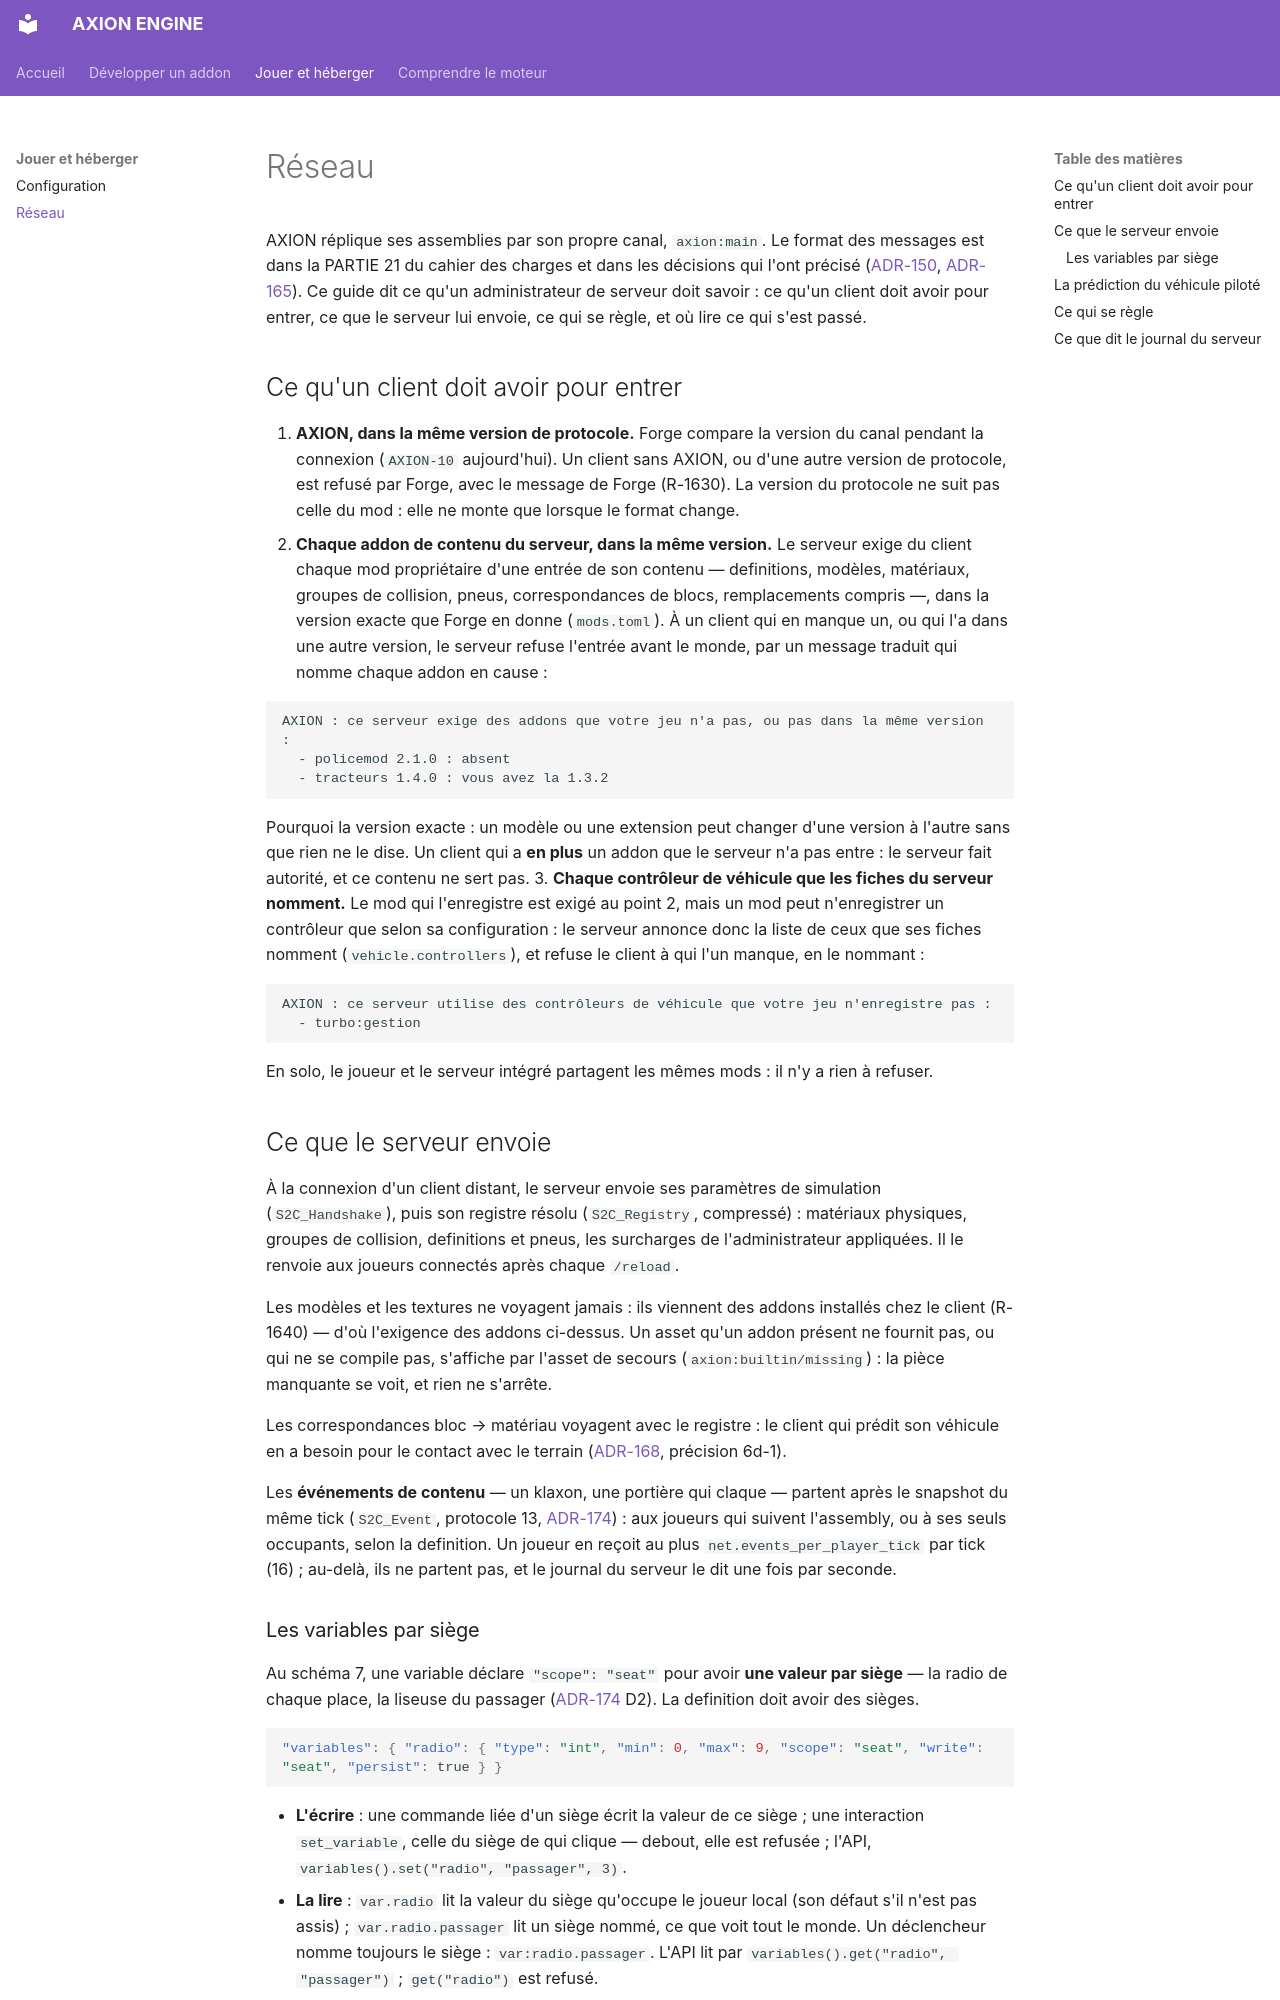

repository: JLSkyzer/AXIONENGINE · page: NETWORKING/index.html · generator: mkdocs

# Réseau

AXION réplique ses assemblies par son propre canal, `axion:main`. Le format des messages est dans la PARTIE 21 du
cahier des charges et dans les décisions qui l'ont précisé ([ADR-150](../decisions/ADR-150.md),
[ADR-165](../decisions/ADR-165.md)). Ce guide dit ce qu'un administrateur de serveur doit savoir : ce qu'un client
doit avoir pour entrer, ce que le serveur lui envoie, ce qui se règle, et où lire ce qui s'est passé.

## Ce qu'un client doit avoir pour entrer

1. **AXION, dans la même version de protocole.** Forge compare la version du canal pendant la connexion (`AXION-10`
   aujourd'hui). Un client sans AXION, ou d'une autre version de protocole, est refusé par Forge, avec le message de
   Forge (R-1630). La version du protocole ne suit pas celle du mod : elle ne monte que lorsque le format change.
2. **Chaque addon de contenu du serveur, dans la même version.** Le serveur exige du client chaque mod propriétaire
   d'une entrée de son contenu — definitions, modèles, matériaux, groupes de collision, pneus, correspondances de
   blocs, remplacements compris —, dans la version exacte que Forge en donne (`mods.toml`). À un client qui en manque
   un, ou qui l'a dans une autre version, le serveur refuse l'entrée avant le monde, par un message traduit qui nomme
   chaque addon en cause :

   ```text
   AXION : ce serveur exige des addons que votre jeu n'a pas, ou pas dans la même version :
     - policemod 2.1.0 : absent
     - tracteurs 1.4.0 : vous avez la 1.3.2
   ```

   Pourquoi la version exacte : un modèle ou une extension peut changer d'une version à l'autre sans que rien ne le
   dise. Un client qui a **en plus** un addon que le serveur n'a pas entre : le serveur fait autorité, et ce contenu
   ne sert pas.
3. **Chaque contrôleur de véhicule que les fiches du serveur nomment.** Le mod qui l'enregistre est exigé au point 2,
   mais un mod peut n'enregistrer un contrôleur que selon sa configuration : le serveur annonce donc la liste de ceux
   que ses fiches nomment (`vehicle.controllers`), et refuse le client à qui l'un manque, en le nommant :

   ```text
   AXION : ce serveur utilise des contrôleurs de véhicule que votre jeu n'enregistre pas :
     - turbo:gestion
   ```

En solo, le joueur et le serveur intégré partagent les mêmes mods : il n'y a rien à refuser.

## Ce que le serveur envoie

À la connexion d'un client distant, le serveur envoie ses paramètres de simulation (`S2C_Handshake`), puis son
registre résolu (`S2C_Registry`, compressé) : matériaux physiques, groupes de collision, definitions et pneus, les
surcharges de l'administrateur appliquées. Il le renvoie aux joueurs connectés après chaque `/reload`.

Les modèles et les textures ne voyagent jamais : ils viennent des addons installés chez le client (R-1640) — d'où
l'exigence des addons ci-dessus. Un asset qu'un addon présent ne fournit pas, ou qui ne se compile pas, s'affiche par
l'asset de secours (`axion:builtin/missing`) : la pièce manquante se voit, et rien ne s'arrête.

Les correspondances bloc → matériau voyagent avec le registre : le client qui prédit son véhicule en a besoin pour
le contact avec le terrain ([ADR-168](../decisions/ADR-168.md), précision 6d-1).

Les **événements de contenu** — un klaxon, une portière qui claque — partent après le snapshot du même tick
(`S2C_Event`, protocole 13, [ADR-174](../decisions/ADR-174.md)) : aux joueurs qui suivent l'assembly, ou à ses seuls
occupants, selon la definition. Un joueur en reçoit au plus `net.events_per_player_tick` par tick (16) ; au-delà, ils
ne partent pas, et le journal du serveur le dit une fois par seconde.
